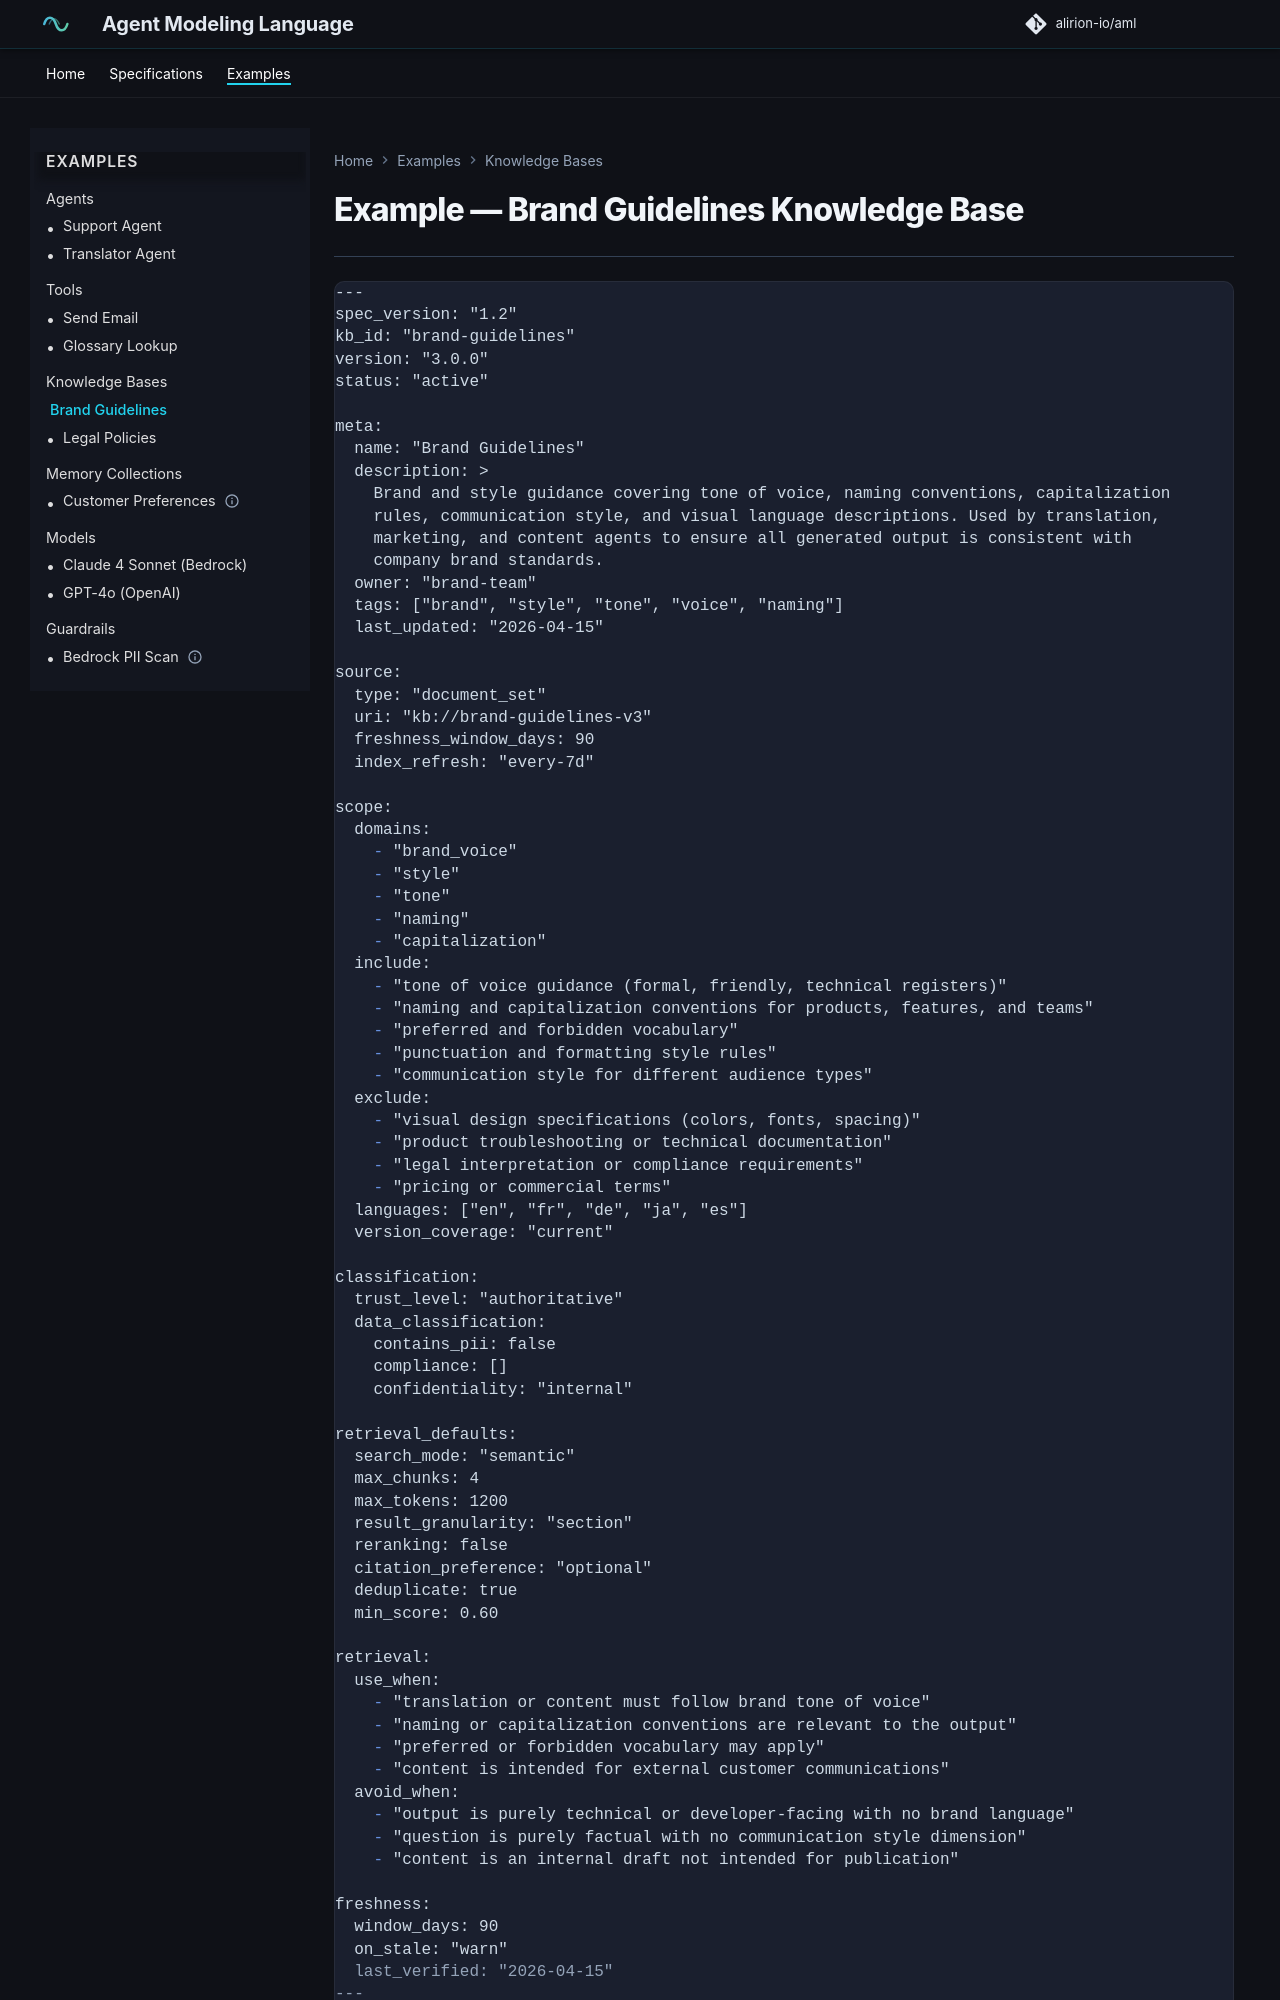

repository: alirion-io/aml · page: brand-guidelines.kb/index.html · generator: mkdocs

# Example — Brand Guidelines Knowledge Base


---

```markdown
---
spec_version: "1.2"
kb_id: "brand-guidelines"
version: "3.0.0"
status: "active"

meta:
  name: "Brand Guidelines"
  description: >
    Brand and style guidance covering tone of voice, naming conventions, capitalization
    rules, communication style, and visual language descriptions. Used by translation,
    marketing, and content agents to ensure all generated output is consistent with
    company brand standards.
  owner: "brand-team"
  tags: ["brand", "style", "tone", "voice", "naming"]
  last_updated: "2026-04-15"

source:
  type: "document_set"
  uri: "kb://brand-guidelines-v3"
  freshness_window_days: 90
  index_refresh: "every-7d"

scope:
  domains:
    - "brand_voice"
    - "style"
    - "tone"
    - "naming"
    - "capitalization"
  include:
    - "tone of voice guidance (formal, friendly, technical registers)"
    - "naming and capitalization conventions for products, features, and teams"
    - "preferred and forbidden vocabulary"
    - "punctuation and formatting style rules"
    - "communication style for different audience types"
  exclude:
    - "visual design specifications (colors, fonts, spacing)"
    - "product troubleshooting or technical documentation"
    - "legal interpretation or compliance requirements"
    - "pricing or commercial terms"
  languages: ["en", "fr", "de", "ja", "es"]
  version_coverage: "current"

classification:
  trust_level: "authoritative"
  data_classification:
    contains_pii: false
    compliance: []
    confidentiality: "internal"

retrieval_defaults:
  search_mode: "semantic"
  max_chunks: 4
  max_tokens: 1200
  result_granularity: "section"
  reranking: false
  citation_preference: "optional"
  deduplicate: true
  min_score: 0.60

retrieval:
  use_when:
    - "translation or content must follow brand tone of voice"
    - "naming or capitalization conventions are relevant to the output"
    - "preferred or forbidden vocabulary may apply"
    - "content is intended for external customer communications"
  avoid_when:
    - "output is purely technical or developer-facing with no brand language"
    - "question is purely factual with no communication style dimension"
    - "content is an internal draft not intended for publication"

freshness:
  window_days: 90
  on_stale: "warn"
  last_verified: "2026-04-15"
---
